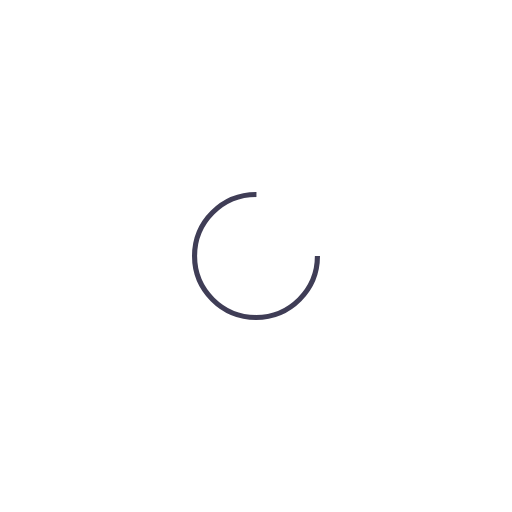
t = 0.00 s
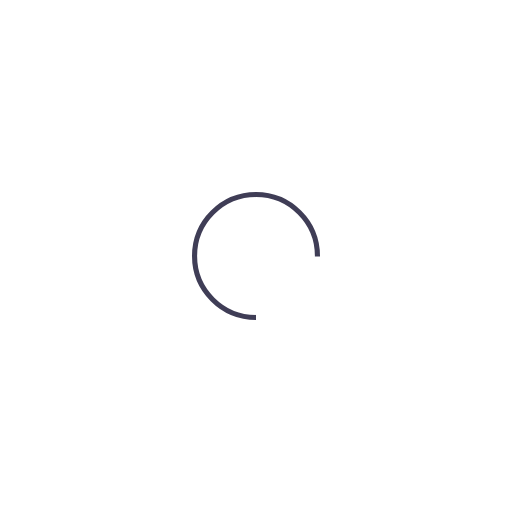
t = 0.25 s
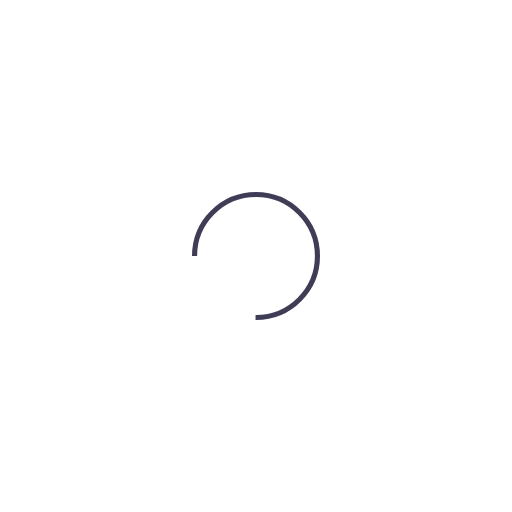
t = 0.50 s
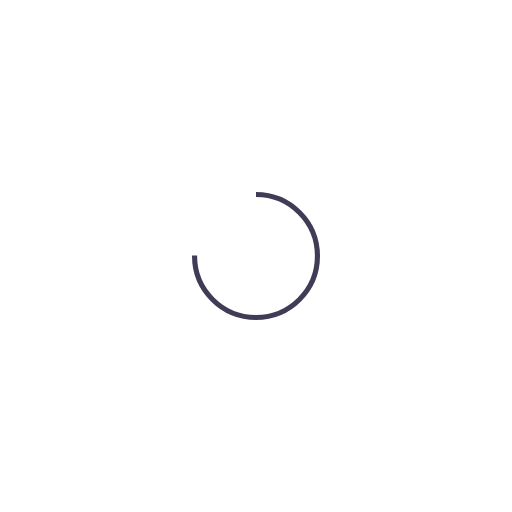
t = 0.75 s

The animated SVG that drew these frames (rendered in a browser with its animation timeline set to each time). Animation: 1 SMIL element (animateTransform=1); one cycle of 1.00 s, repeats indefinitely.

<?xml version="1.0" encoding="utf-8"?>
<svg xmlns="http://www.w3.org/2000/svg" xmlns:xlink="http://www.w3.org/1999/xlink" style="margin: auto; background: rgb(241 242 243 / 0%); display: block; shape-rendering: auto;" width="200px" height="200px" viewBox="0 0 100 100" preserveAspectRatio="xMidYMid">
<circle cx="50" cy="50" fill="none" stroke="#3f3d56" strokeWidth = "3" r="12" stroke-dasharray="56.548667764616276 20.84955592153876">
  <animateTransform attributeName="transform" type="rotate" repeatCount="indefinite" dur="1s" values="0 50 50;360 50 50" keyTimes="0;1"></animateTransform>
</circle>
<!-- [ldio] generated by https://loading.io/ --></svg>
